Run: headless pygame with SDL's dummy video driver; simulated clock (each Clock.tick advances the game by its frame time, no real sleeping); random seed 0; keys injected as events and as key.get_pressed() state; mouse plan: one left click at the window centre at the start of phase 2, then a move to the lower-right quarter at the start of phase 3.
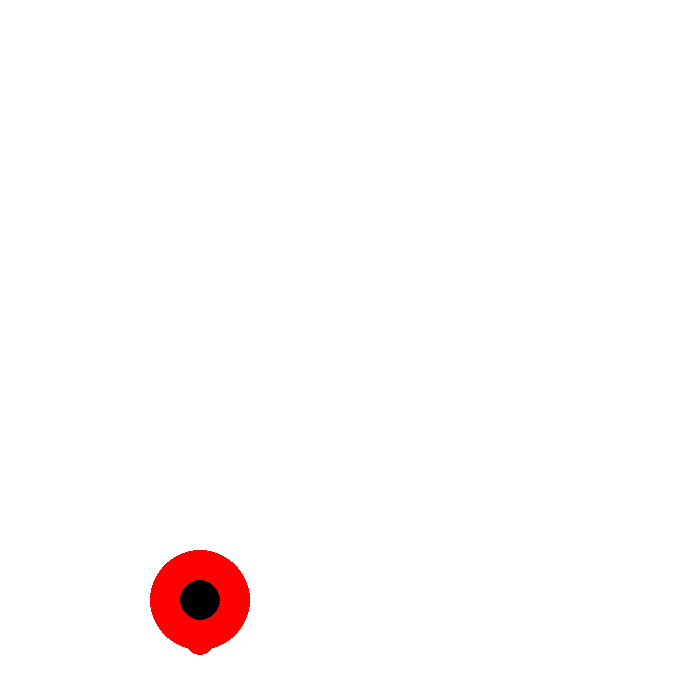
Frame 1 of 4 · flips 1–60 · no input
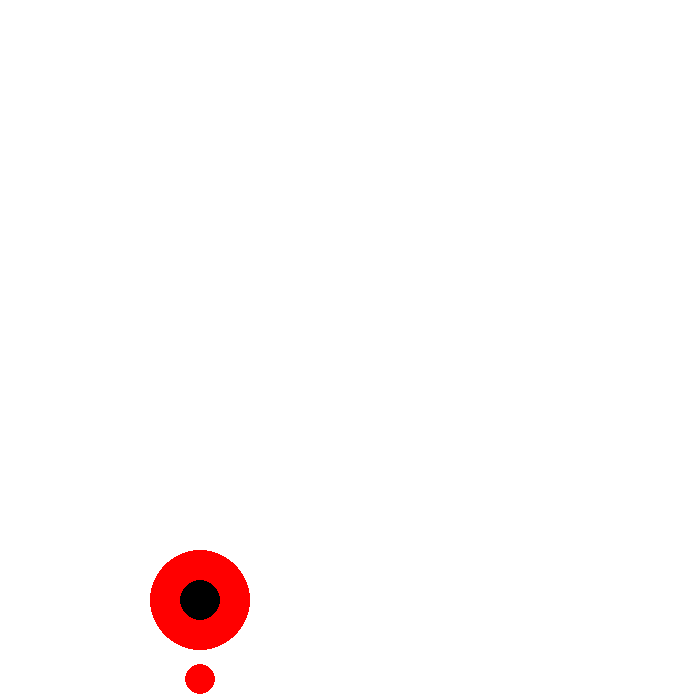
Frame 2 of 4 · flips 61–180 · clicked the window centre · tapped SPACE, RETURN · held RIGHT (→), D
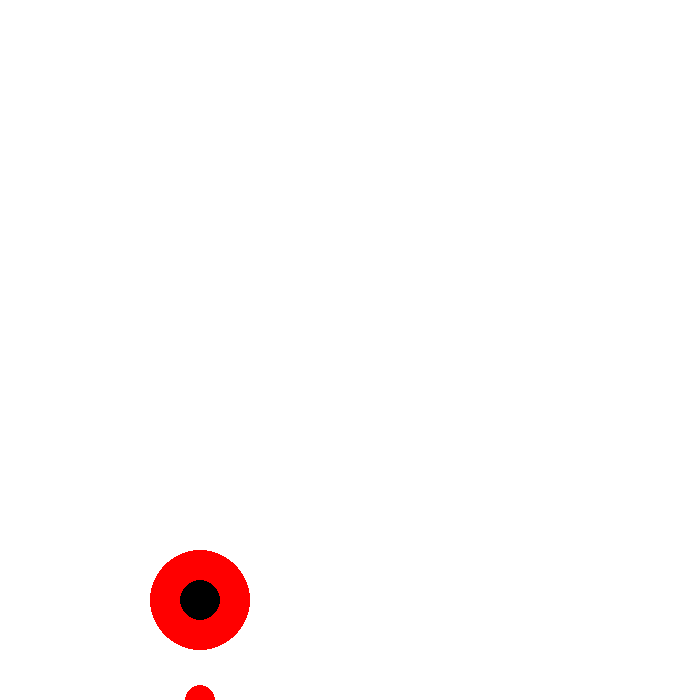
Frame 3 of 4 · flips 181–300 · moved the mouse to the lower-right quarter · held DOWN (↓), S
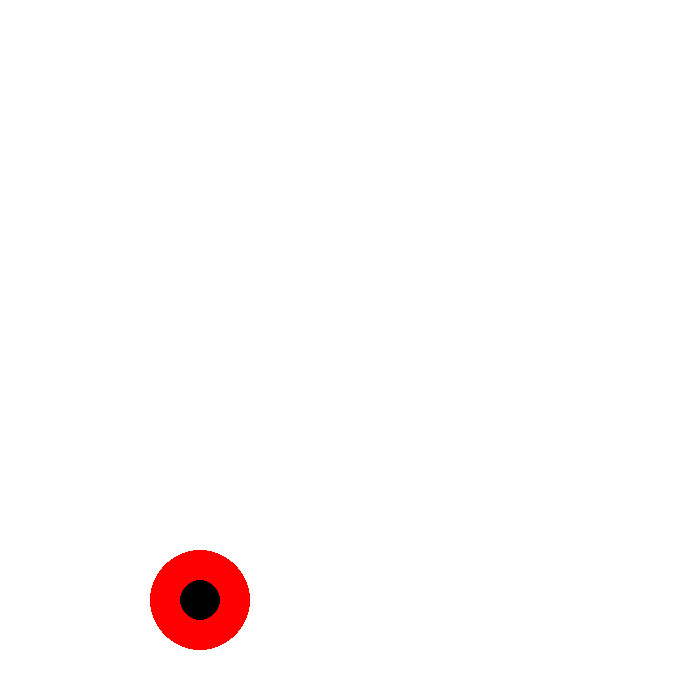
Frame 4 of 4 · flips 301–420 · held LEFT (←), A, UP (↑), W

The pygame program that drew these frames:

import pygame
import math

pygame.init()

WIDTH, HEIGHT = 700, 700

screen = pygame.display.set_mode((WIDTH, HEIGHT))
pygame.display.set_caption("Slingshot ball")

# Colours
WHITE = (255, 255, 255)
BLACK = (0, 0, 0)
RED = (255, 0, 0)

# Constants
FPS = 60
GRAVITY = 0.5

# Slingshot Properties
slingshot_pos = (200, HEIGHT - 100)
slingshot_radius = 20
pull_back_length = 100

# Ball Properties
ball_radius = 15
ball_color = RED
ball_pos = list(slingshot_pos)  # Convert to list for mutable position
ball_velocity = [0, 0]  # Initial velocity

# Slingshot mechanics variables
is_pulling_back = False
pull_back_distance = 0
angle = 0

clock = pygame.time.Clock()
running = True

while running:
    screen.fill(WHITE)
    for event in pygame.event.get():
        if event.type == pygame.QUIT:
            running = False
        elif event.type == pygame.MOUSEBUTTONDOWN:
            if event.button == 1:
                is_pulling_back = True
        elif event.type == pygame.MOUSEBUTTONUP:
            if event.button == 1:
                is_pulling_back = False
                ball_speed = min(pull_back_distance, pull_back_length)
                angle_radian = math.radians(angle)
                ball_velocity[0] = ball_speed * math.cos(angle_radian)
                ball_velocity[1] = -ball_speed * math.sin(angle_radian)  # Invert for screen coordinates

    gola = pygame.draw.circle(screen,"red",slingshot_pos,50)

    if is_pulling_back:
        mouse_pos = pygame.mouse.get_pos()
        pull_back_distance = min(pull_back_length, math.dist(slingshot_pos, mouse_pos))
        angle = math.degrees(math.atan2(slingshot_pos[1] - mouse_pos[1], slingshot_pos[0] - mouse_pos[0]))
        pygame.draw.line(screen, BLACK, slingshot_pos, mouse_pos, 2)

    # Apply gravity to the ball
    ball_velocity[1] += GRAVITY

    # Update ball position
    ball_pos[0] += ball_velocity[0]
    ball_pos[1] += ball_velocity[1]

    # Bounce off the edges
    if ball_pos[0] < ball_radius or ball_pos[0] > WIDTH - ball_radius:
        ball_velocity[0] = -ball_velocity[0]
    if ball_pos[1] < ball_radius or ball_pos[1] > HEIGHT - ball_radius:
        ball_velocity[1] = -ball_velocity[1]

    pygame.draw.circle(screen, ball_color, (int(ball_pos[0]), int(ball_pos[1])), ball_radius)
    pygame.draw.circle(screen, BLACK, slingshot_pos, slingshot_radius)

    pygame.display.flip()
    clock.tick(FPS)

pygame.quit()
